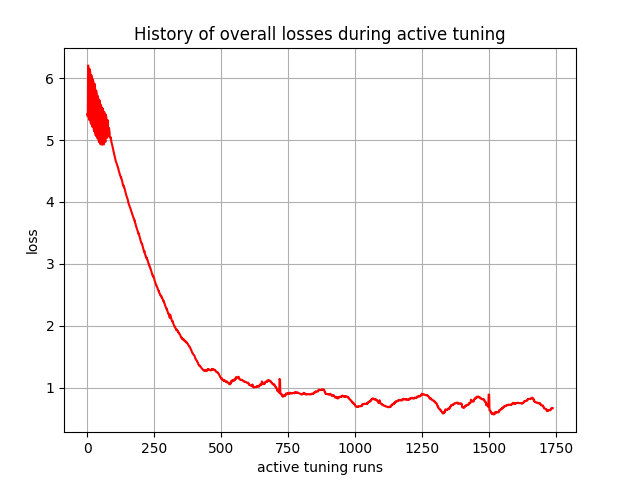

The table this chart was drawn from, first rows:
, 0
0, 5.416
1, 5.397
2, 5.382
3, 6.205
4, 6.184
5, 6.164
6, 5.358
7, 5.341
8, 5.324
9, 6.146
10, 6.122
11, 6.097
12, 5.296
13, 5.279
14, 5.261
15, 6.05
16, 6.024
17, 5.999
18, 5.245
19, 5.228
20, 5.21
21, 5.981
22, 5.955
23, 5.935
24, 5.176
25, 5.158
26, 5.14
27, 5.909
28, 5.883
29, 5.858
30, 5.106
31, 5.088
32, 5.069
33, 5.802
34, 5.775
35, 5.747
36, 5.062
37, 5.045
38, 5.029
39, 5.713
40, 5.69
41, 5.669
42, 4.999
43, 4.984
44, 4.967
45, 5.647
46, 5.621
47, 5.598
48, 4.961
49, 4.947
50, 4.931
51, 5.568
52, 5.547
53, 5.528
54, 4.947
55, 4.933
56, 4.923
57, 5.512
58, 5.491
59, 5.473
... 1,677 more rows
